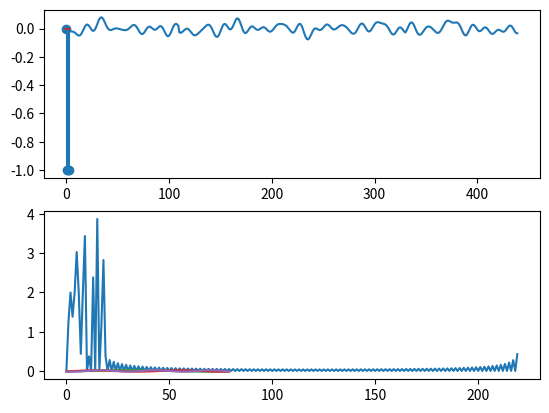

Python code for this plot:
import scipy.fftpack as fft
import matplotlib.pyplot as plt
import numpy as np
import random

# ofdm + qpsk

def generujDaneBinarne(ile):
    out = []
    ile//2
    bipolar = lambda x: 1 if x>=0.5 else -1
    for _ in range(ile):
        bitI = bipolar(random.random())
        bitQ = bipolar(random.random())
        out.append(complex(bitI, bitQ)) 
    return out

def moduluj(bity):
    addPadding(bity)
    return fft.ifft(bity)

def addPadding(tab):
    # to jest w celu dostosowania bitow do nyquista i IFFT w OFDM
    # tab = [0] + tab
    tab[0]=0
    dl = len(tab)*10

    for _ in range(dl):
        tab.append(0)

dlugoscStrumienia = 10

bity = [generujDaneBinarne(dlugoscStrumienia),
        generujDaneBinarne(dlugoscStrumienia),
        generujDaneBinarne(dlugoscStrumienia),
        generujDaneBinarne(dlugoscStrumienia),]

out=[]
zmodulowane = []
for strumien in bity:
    zmodulowany = moduluj(strumien)
    zmodulowane.append(zmodulowany)
    for x in zmodulowany:
        out.append(x)

plt.subplot(2,1,1)
plt.plot(np.real(out))

plt.subplot(2,1,2)
plt.plot(np.abs(np.fft.fft(out[:len(out)//2])))
plt.show()


# pojedyncze bity i nosne
strumien = generujDaneBinarne(4)
strumien[0]=0
plt.subplot(2,1,1)
plt.stem(strumien)

for i,b in enumerate(strumien):
    nosna = [0 for _ in range(80)]
    nosna[i] = b
    zmodulowanySymbol = fft.ifft(nosna)
    plt.subplot(2,1,2)
    plt.plot(zmodulowanySymbol)
    
plt.show()
